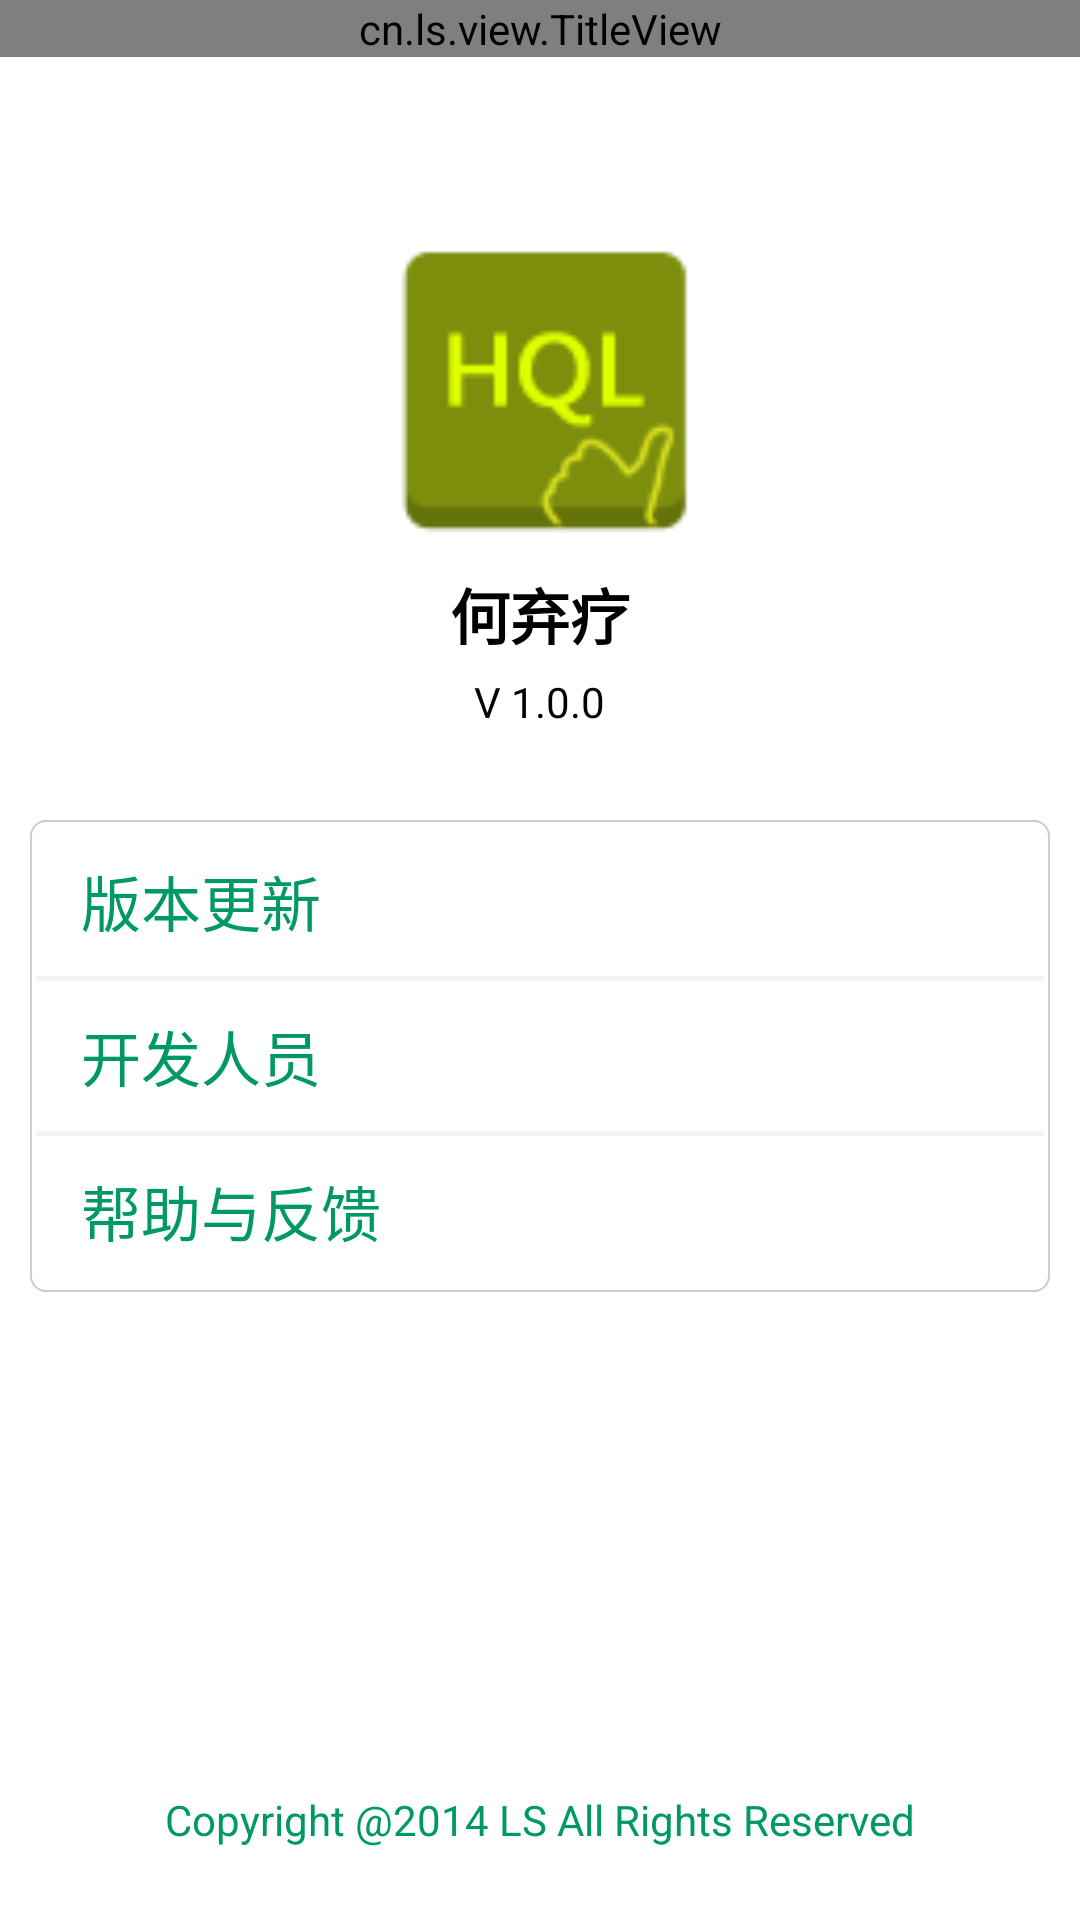

Produce the Android XML layout that renders to this screen, including the resource entries it uses.
<!-- AndroidManifest.xml: application theme android:Theme.Light -->
<!-- res/layout/about_activity_guanyu.xml -->
<?xml version="1.0" encoding="utf-8"?>

<RelativeLayout xmlns:android="http://schemas.android.com/apk/res/android"
    android:id="@+id/RelativeLayout1"
    android:layout_width="match_parent"
    android:layout_height="match_parent"
    android:background="@drawable/activity_bg"
    android:orientation="vertical" >

    <cn.ls.view.TitleView
        android:id="@+id/aboutAc_guanyu_title"
        android:layout_width="fill_parent"
        android:layout_height="wrap_content"
        android:background="@drawable/activity_title_background" >
    </cn.ls.view.TitleView>

    <ImageView
        android:id="@+id/imageView1"
        android:layout_width="100dp"
        android:layout_height="100dp"
        android:layout_centerHorizontal="true"
        android:layout_marginTop="80dp"
        android:src="@drawable/ic_launcher" />

    <TextView
        android:id="@+id/textView1"
        android:layout_width="wrap_content"
        android:layout_height="wrap_content"
        android:layout_below="@+id/imageView1"
        android:layout_centerHorizontal="true"
        android:layout_marginTop="10dp"
        android:text="何弃疗"
        android:textColor="@android:color/black"
        android:textSize="20dp"
        android:textStyle="bold" />

    <TextView
        android:id="@+id/textView2"
        android:layout_width="wrap_content"
        android:layout_height="wrap_content"
        android:layout_below="@+id/textView1"
        android:layout_centerHorizontal="true"
        android:layout_marginTop="5dp"
        android:text="V 1.0.0"
        android:textAppearance="?android:attr/textAppearanceSmall"
        android:textColor="@android:color/black" />

    <RelativeLayout
        android:layout_width="fill_parent"
        android:layout_height="wrap_content"
        android:layout_below="@id/textView2"
        android:layout_marginTop="20dp" >

        <LinearLayout
            android:layout_width="fill_parent"
            android:layout_height="wrap_content"
            android:layout_marginLeft="10dp"
            android:layout_marginRight="10dp"
            android:layout_marginTop="10dp"
            android:background="@drawable/setting_shape_rectangle"
            android:orientation="vertical" >

            <RelativeLayout
                android:id="@+id/aboutAc_guanyu_rl_banbengengxin"
                android:layout_width="match_parent"
                android:layout_height="50dp"
                android:background="@drawable/settingac_item_selector"
                android:clickable="true" >

                <TextView
                    android:id="@+id/aboutAcAc_tx_t1"
                    android:layout_width="wrap_content"
                    android:layout_height="wrap_content"
                    android:layout_centerVertical="true"
                    android:layout_marginLeft="15dp"
                    android:text="版本更新"
                    android:textColor="#009966"
                    android:textSize="20sp" />

                <ImageView
                    android:layout_width="wrap_content"
                    android:layout_height="wrap_content"
                    android:layout_alignParentRight="true"
                    android:layout_centerVertical="true"
                    android:layout_marginRight="10dp"
                    android:background="@drawable/ic_arrow" />
            </RelativeLayout>

            <LinearLayout
                android:id="@+id/add"
                android:layout_width="fill_parent"
                android:layout_height="1.5dp"
                android:background="#f2f2f2"
                android:orientation="vertical" >
            </LinearLayout>

            <RelativeLayout
                android:id="@+id/aboutAcAc_guanyu_rl_kaifarenyuan"
                android:layout_width="match_parent"
                android:layout_height="50dp"
                android:background="@drawable/settingac_item_selector"
                android:clickable="true" >

                <TextView
                    android:id="@+id/aboutAcAc_tx_t2"
                    android:layout_width="wrap_content"
                    android:layout_height="wrap_content"
                    android:layout_centerVertical="true"
                    android:layout_marginLeft="15dp"
                    android:text="开发人员"
                    android:textColor="#009966"
                    android:textSize="20sp" />

                <ImageView
                    android:layout_width="wrap_content"
                    android:layout_height="wrap_content"
                    android:layout_alignParentRight="true"
                    android:layout_centerVertical="true"
                    android:layout_marginRight="10dp"
                    android:background="@drawable/ic_arrow" />
            </RelativeLayout>

            <LinearLayout
                android:id="@+id/add2"
                android:layout_width="fill_parent"
                android:layout_height="1.5dp"
                android:background="#f2f2f2"
                android:orientation="vertical" >
            </LinearLayout>

            <RelativeLayout
                android:id="@+id/aboutAc_guanyu_rl_bangzhufankui"
                android:layout_width="match_parent"
                android:layout_height="50dp"
                android:background="@drawable/settingac_item_selector"
                android:clickable="true" >

                <TextView
                    android:id="@+id/aboutAc_tx_t3"
                    android:layout_width="wrap_content"
                    android:layout_height="wrap_content"
                    android:layout_centerVertical="true"
                    android:layout_marginLeft="15dp"
                    android:text="帮助与反馈"
                    android:textColor="#009966"
                    android:textSize="20sp" />

                <ImageView
                    android:layout_width="wrap_content"
                    android:layout_height="wrap_content"
                    android:layout_alignParentRight="true"
                    android:layout_centerVertical="true"
                    android:layout_marginRight="10dp"
                    android:background="@drawable/ic_arrow" />
            </RelativeLayout>
        </LinearLayout>
    </RelativeLayout>

    <TextView
        android:id="@+id/textView3"
        android:layout_width="wrap_content"
        android:layout_height="wrap_content"
        android:layout_alignParentBottom="true"
        android:layout_centerHorizontal="true"
        android:layout_marginBottom="24dp"
        android:singleLine="true"
        android:text="Copyright @2014 LS All Rights Reserved"
        android:textAppearance="?android:attr/textAppearanceSmall"
        android:textColor="#009966" />

</RelativeLayout>
<!-- resources referenced by this layout -->
<resources>
  <!-- drawable activity_title_background (drawable) -->
  <?xml version="1.0" encoding="utf-8"?>
  <shape xmlns:android="http://schemas.android.com/apk/res/android">
      <solid android:color="@color/green_light" />
  </shape>
  <!-- drawable ic_launcher: png bitmap (drawable-hdpi, 2540 bytes) -->
  <!-- drawable setting_shape_rectangle (drawable-mdpi) -->
  <?xml version="1.0" encoding="utf-8"?>
  
  <shape xmlns:android="http://schemas.android.com/apk/res/android"
      android:shape="rectangle" >
  
      
      <solid android:color="#ffffff" />
      
  
  
      
      <padding
          android:bottom="2dp"
          android:left="2dp"
          android:right="2dp"
          android:top="2dp" />
  
      <stroke
          android:width="0.5dp"
          android:color="#CCCCCC" />
      
      <corners android:radius="5dp" />
      
      <gradient
          android:angle="90"
          android:centerColor="#ffffff"
          android:centerX="0.5"
          android:centerY="0.5"
          android:endColor="#ffffff"
          android:startColor="#ffffff"
          android:type="linear" />
  
  </shape>
  <!-- drawable settingac_item_selector (drawable-mdpi) -->
  <?xml version="1.0" encoding="utf-8"?>
  
  <selector xmlns:android="http://schemas.android.com/apk/res/android">
  
      <item android:drawable="@color/settingAc_item_press" android:state_pressed="true"></item>
      <item android:drawable="@android:color/white"></item>
  
  </selector>
  <color name="green_light">#33CC33</color>
  <color name="settingAc_item_press">#f2f2f2</color>
</resources>
